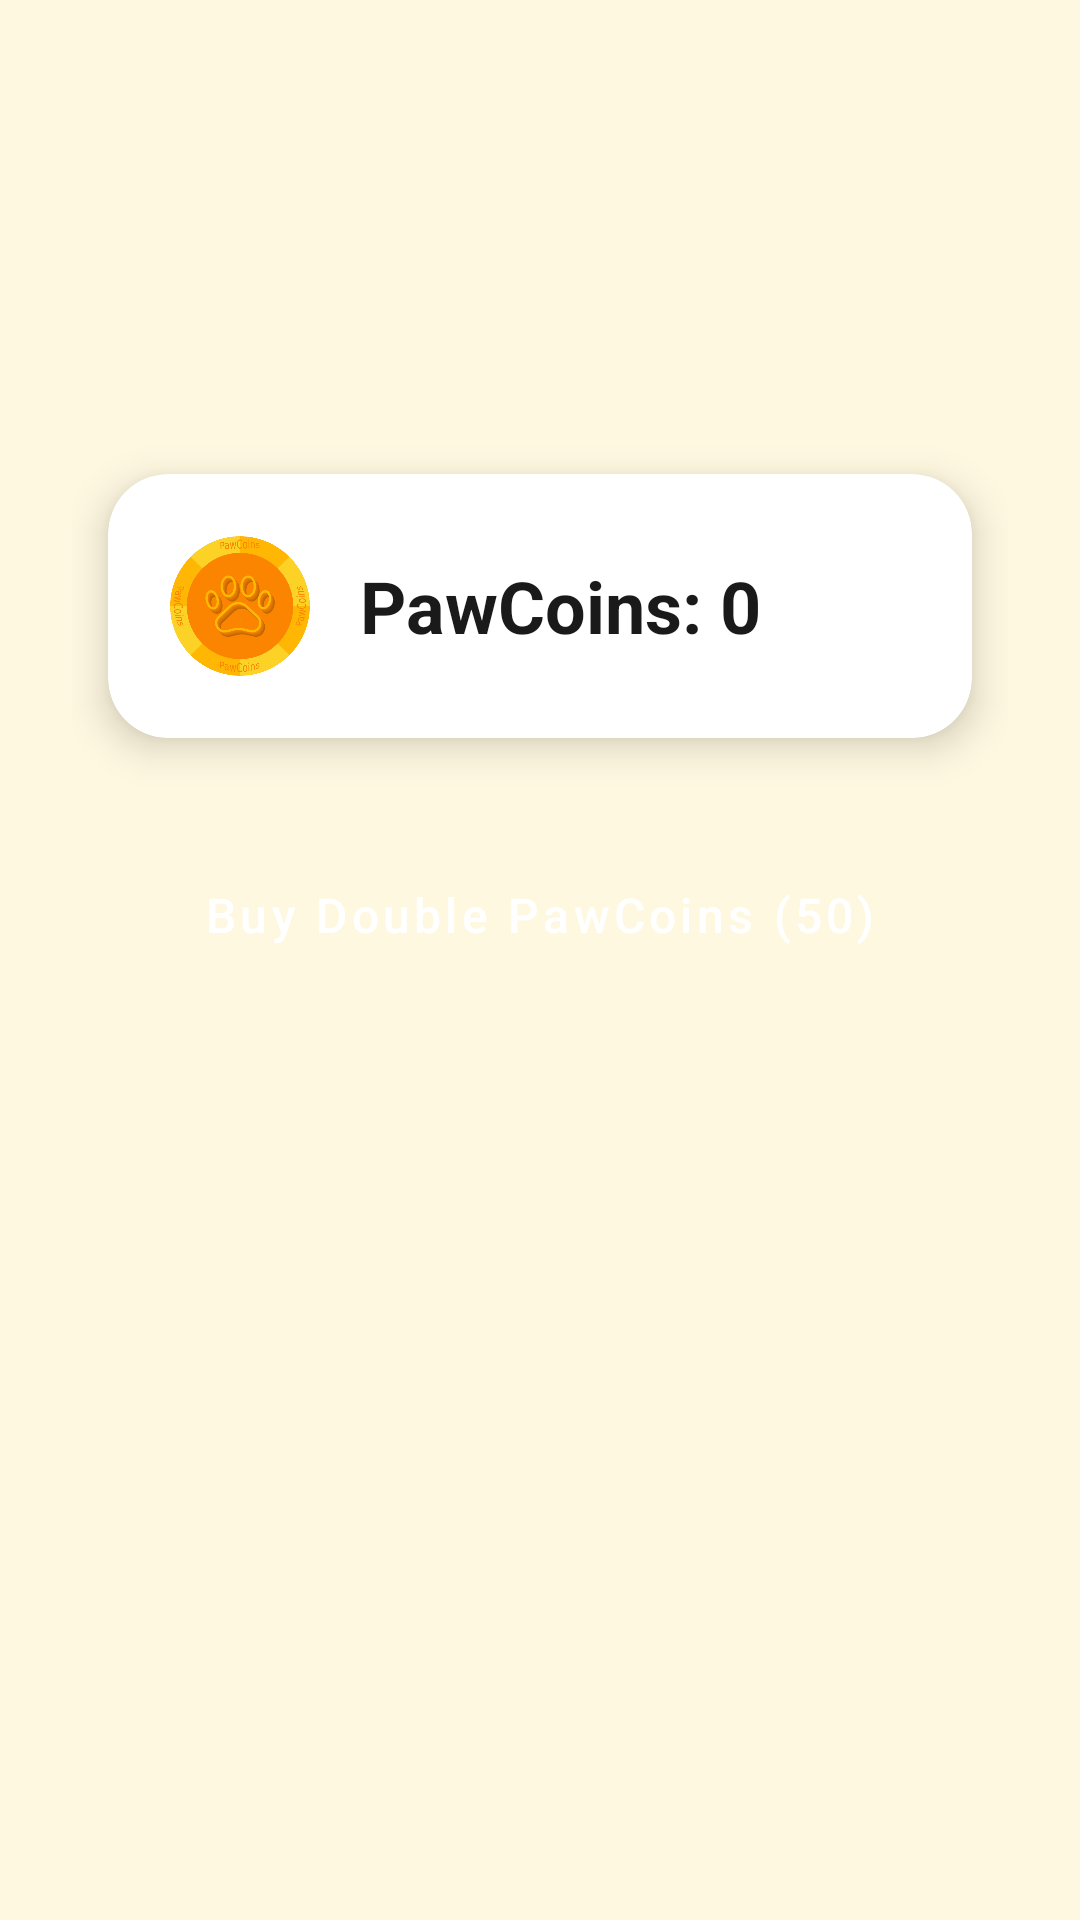

Produce the Android XML layout that renders to this screen, including the resource entries it uses.
<!-- AndroidManifest.xml: application theme Theme.RPawTaps -->
<!-- res/layout/fragment_shop.xml -->
<androidx.constraintlayout.widget.ConstraintLayout xmlns:android="http://schemas.android.com/apk/res/android"
    xmlns:app="http://schemas.android.com/apk/res-auto"
    xmlns:tools="http://schemas.android.com/tools"
    android:layout_width="match_parent"
    android:layout_height="match_parent"
    android:background="#FFF8E1"
    android:padding="24dp">

    
    <LinearLayout
        android:id="@+id/centerBlock"
        android:layout_width="0dp"
        android:layout_height="wrap_content"
        android:gravity="center"
        android:orientation="vertical"
        app:layout_constraintTop_toTopOf="parent"
        app:layout_constraintBottom_toBottomOf="parent"
        app:layout_constraintStart_toStartOf="parent"
        app:layout_constraintEnd_toEndOf="parent"
        app:layout_constraintVertical_bias="0.3"> 

        
        <androidx.cardview.widget.CardView
            android:id="@+id/coinCard"
            android:layout_width="match_parent"
            android:layout_height="wrap_content"
            android:layout_margin="12dp"
            app:cardBackgroundColor="#FFFFFF"
            app:cardCornerRadius="20dp"
            app:cardElevation="8dp">

            <LinearLayout
                android:layout_width="match_parent"
                android:layout_height="wrap_content"
                android:orientation="horizontal"
                android:padding="20dp"
                android:gravity="center_vertical">

                <ImageView
                    android:id="@+id/coinIcon"
                    android:layout_width="48dp"
                    android:layout_height="48dp"
                    android:src="@drawable/pawcoin"
                    android:contentDescription="PawCoin Icon" />

                <TextView
                    android:id="@+id/shopCoins"
                    android:layout_width="wrap_content"
                    android:layout_height="wrap_content"
                    android:layout_marginStart="16dp"
                    android:text="PawCoins: 0"
                    android:textColor="#1A1A1A"
                    android:textSize="24sp"
                    android:textStyle="bold" />
            </LinearLayout>
        </androidx.cardview.widget.CardView>

        
        <Button
            android:id="@+id/btnDoubleCoins"
            style="@style/Widget.MaterialComponents.Button"
            android:layout_width="match_parent"
            android:layout_height="wrap_content"
            android:layout_marginTop="20dp"
            android:backgroundTint="#1A4363"
            android:padding="16dp"
            android:text="Buy Double PawCoins (50)"
            android:textAllCaps="false"
            android:textColor="#FFFFFF"
            android:textSize="16sp" />
    </LinearLayout>

</androidx.constraintlayout.widget.ConstraintLayout>
<!-- resources referenced by this layout -->
<resources>
  <!-- drawable pawcoin: png bitmap (drawable, 59595 bytes) -->
  <style name="Theme.RPawTaps" parent="Base.Theme.RPawTaps" />
  <style name="Base.Theme.RPawTaps" parent="Theme.Material3.DayNight.NoActionBar">
          
          <item name="colorPrimary">@color/colorPrimary</item>
          <item name="colorPrimaryVariant">@color/colorPrimaryDark</item>
          <item name="colorOnPrimary">@android:color/white</item>
  
          
          <item name="colorSecondary">@color/colorAccent</item>
          <item name="colorOnSecondary">@android:color/white</item>
  
          
          <item name="android:colorBackground">@color/background</item>
          <item name="colorSurface">@color/surface</item>
          <item name="colorOnSurface">@color/textPrimary</item>
  
          
          <item name="android:textColorPrimary">@color/textPrimary</item>
          <item name="android:textColorSecondary">@color/textSecondary</item>
  
          
          <item name="android:statusBarColor">@android:color/white</item>
          <item name="android:windowLightStatusBar">true</item>
  
          
          <item name="android:navigationBarColor">@color/navigation_background</item>
  
          
          <item name="android:buttonStyle">@style/RPawButton</item>
  
          
          <item name="android:windowAnimationStyle">@android:style/Animation.Activity</item>
      </style>
  <color name="colorPrimary">#F19E39</color>
  <color name="colorPrimaryDark">#C47C2B</color>
  <color name="colorAccent">#F19E39</color>
  <color name="background">#FFFFFF</color>
  <color name="surface">#F5F5F5</color>
  <color name="textPrimary">#000000</color>
  <color name="textSecondary">#666666</color>
  <color name="navigation_background">#F19E39</color>
  <style name="RPawButton" parent="Widget.Material3.Button">
          <item name="backgroundTint">@color/colorPrimary</item>
          <item name="android:textColor">@android:color/white</item>
          <item name="cornerRadius">8dp</item>
          <item name="elevation">4dp</item>
      </style>
</resources>
